Run: headless pygame with SDL's dummy video driver; simulated clock (each Clock.tick advances the game by its frame time, no real sleeping); random seed 0; keys injected as events and as key.get_pressed() state; no mouse input.
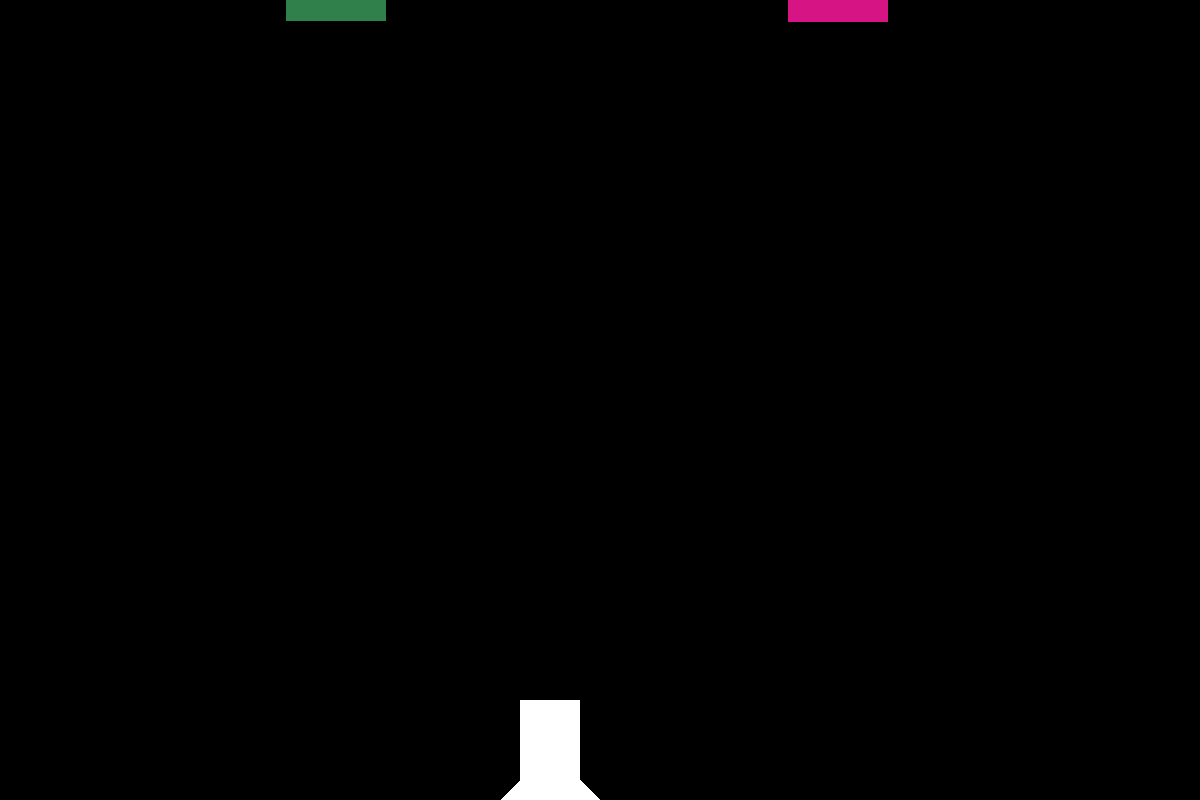
Frame 1 of 4 · flips 1–60 · no input
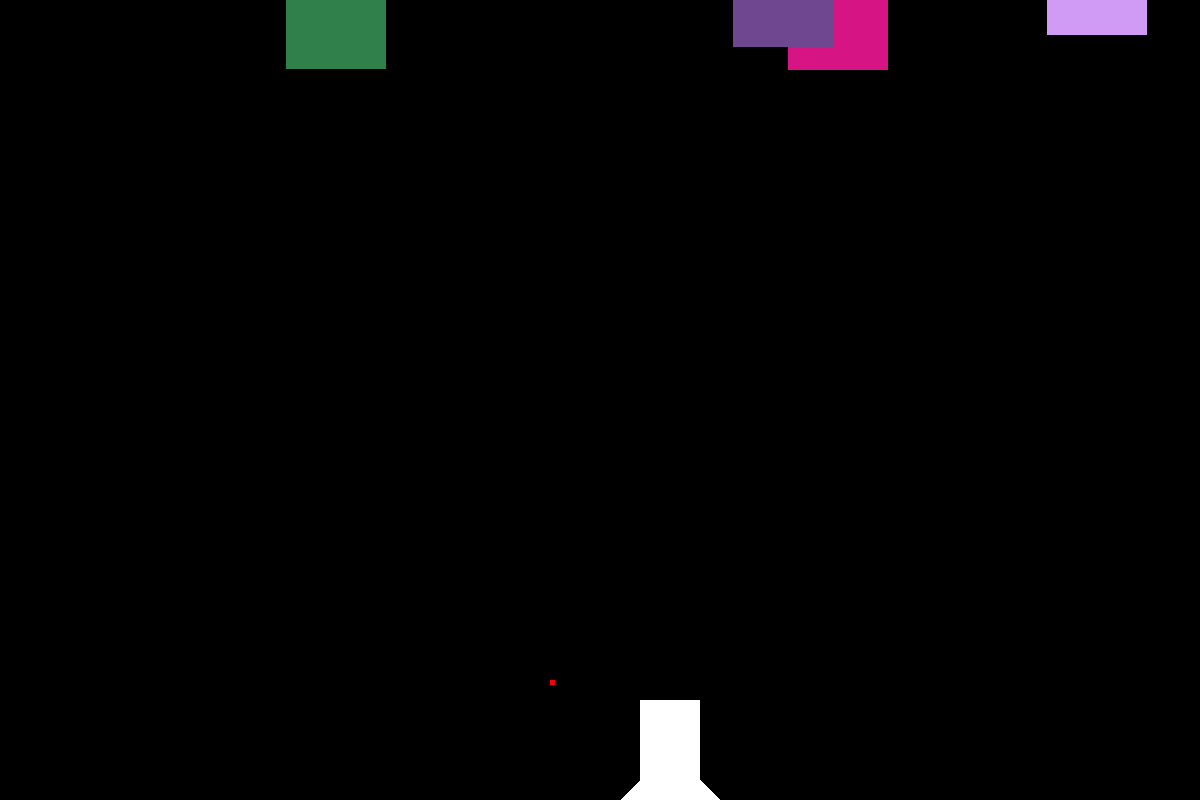
Frame 2 of 4 · flips 61–180 · tapped SPACE, RETURN · held RIGHT (→), D
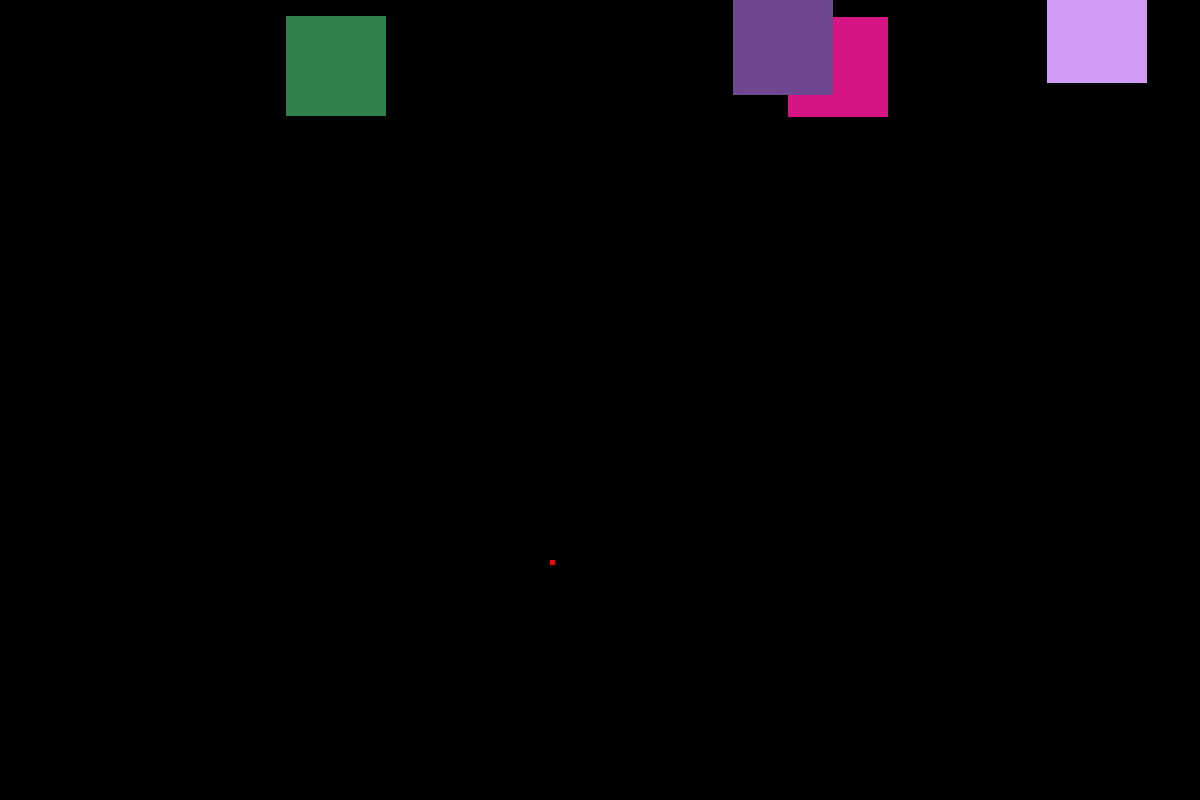
Frame 3 of 4 · flips 181–300 · held DOWN (↓), S
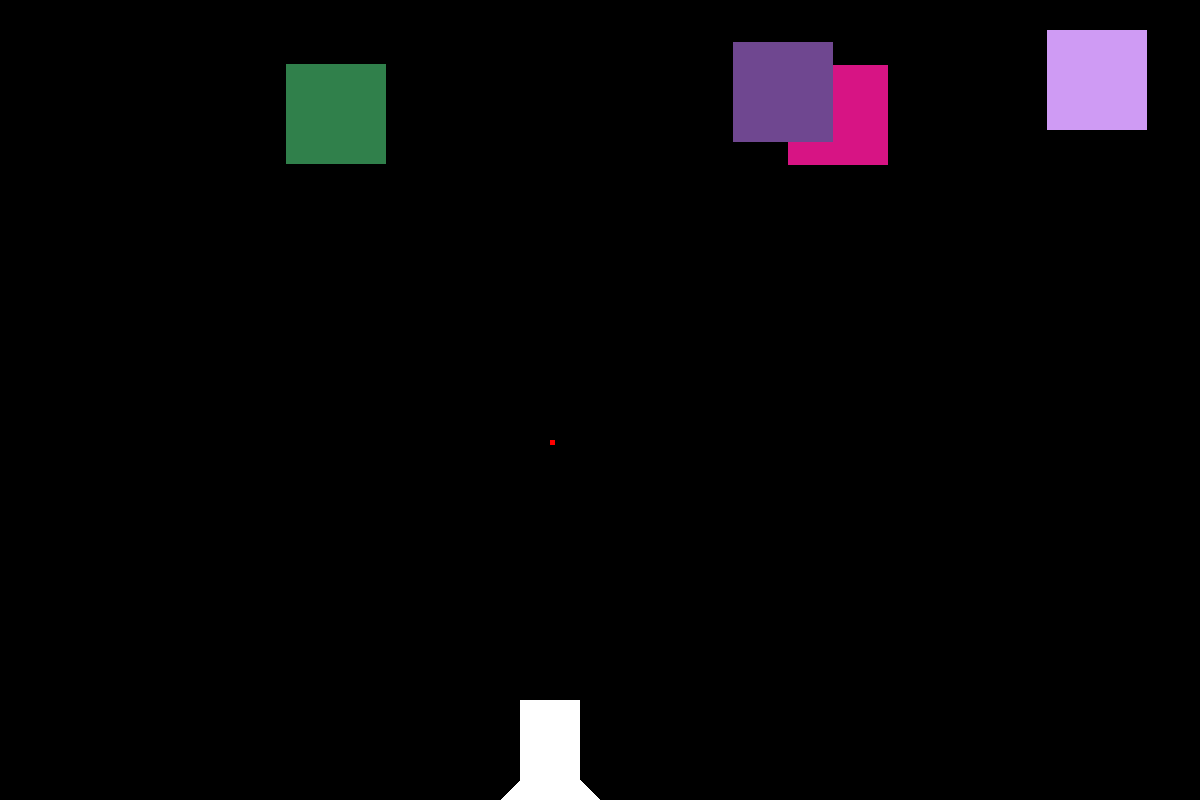
Frame 4 of 4 · flips 301–420 · held LEFT (←), A, UP (↑), W

The pygame program that drew these frames:

import pygame
import random

pygame.init()

SCREEN_WIDTH = 1200
SCREEN_HEIGHT = 800

screen = pygame.display.set_mode((SCREEN_WIDTH, SCREEN_HEIGHT))
pygame.display.set_caption("Корабль")

ship_x = 500
ship_y = 800

bullet_x = None
bullet_y = None
bullet_speed = 1
bullet_fired = False

enemies = []
for _ in range(4):
    enemy_x = random.randint(0, SCREEN_WIDTH - 100)
    enemy_y = random.randint(-200, -100)
    enemy_speed = 0.4  
    enemy_color = pygame.Color(random.randint(0, 255), random.randint(0, 255), random.randint(0, 255))  
    enemies.append((enemy_x, enemy_y, enemy_speed, enemy_color))

running = True
while running:
   
    for event in pygame.event.get():
        if event.type == pygame.QUIT:
            running = False
        elif event.type == pygame.KEYDOWN:
            if event.key == pygame.K_SPACE:
                if not bullet_fired:
                    bullet_x = ship_x + 50
                    bullet_y = ship_y
                    bullet_fired = True

    keys = pygame.key.get_pressed()
    
    if keys[pygame.K_LEFT]:
        ship_x -= 1
    if keys[pygame.K_RIGHT]:
        ship_x += 1
    if keys[pygame.K_UP]:
        ship_y -= 1
    if keys[pygame.K_DOWN]:
        ship_y += 1

    for i, (enemy_x, enemy_y, enemy_speed, enemy_color) in enumerate(enemies):
        enemy_y += enemy_speed
        if enemy_y > SCREEN_HEIGHT:
            enemy_x = random.randint(0, SCREEN_WIDTH - 100)
            enemy_y = random.randint(-200, -100)
        enemies[i] = (enemy_x, enemy_y, enemy_speed, enemy_color)

    if not enemies:
        for _ in range(4):
            enemy_x = random.randint(0, SCREEN_WIDTH - 100)
            enemy_y = random.randint(-200, -100)
            enemy_speed = 0.4  
            enemy_color = pygame.Color(random.randint(0, 255), random.randint(0, 255), random.randint(0, 255))  
            enemies.append((enemy_x, enemy_y, enemy_speed, enemy_color))

    if bullet_fired:
        bullet_y -= bullet_speed
        if bullet_y < 0:
            bullet_fired = False

    for enemy_x, enemy_y, _, _ in enemies:
        if ship_x < enemy_x + 100 and ship_x + 100 > enemy_x and ship_y < enemy_y + 100 and ship_y + 100 > enemy_y:
            running = False

    for i, (enemy_x, enemy_y, _, _) in enumerate(enemies):
        if bullet_x and bullet_y and enemy_x < bullet_x < enemy_x + 100 and enemy_y < bullet_y < enemy_y + 100:
            enemies.pop(i)
            bullet_fired = False
            break

    screen.fill((0,0,0))

    pygame.draw.polygon(screen, (255, 255, 255), [(ship_x, ship_y), (ship_x + 50, ship_y - 50), (ship_x + 100, ship_y)])
    pygame.draw.rect(screen, (255, 255, 255), (ship_x + 20, ship_y - 100, 60, 100))

    if bullet_fired:
        pygame.draw.rect(screen, (255, 0, 0), (bullet_x, bullet_y, 5, 5))

    for enemy_x, enemy_y, _, enemy_color in enemies:
        pygame.draw.rect(screen, enemy_color, (enemy_x, enemy_y, 100, 100))

    pygame.display.flip()

pygame.quit()
